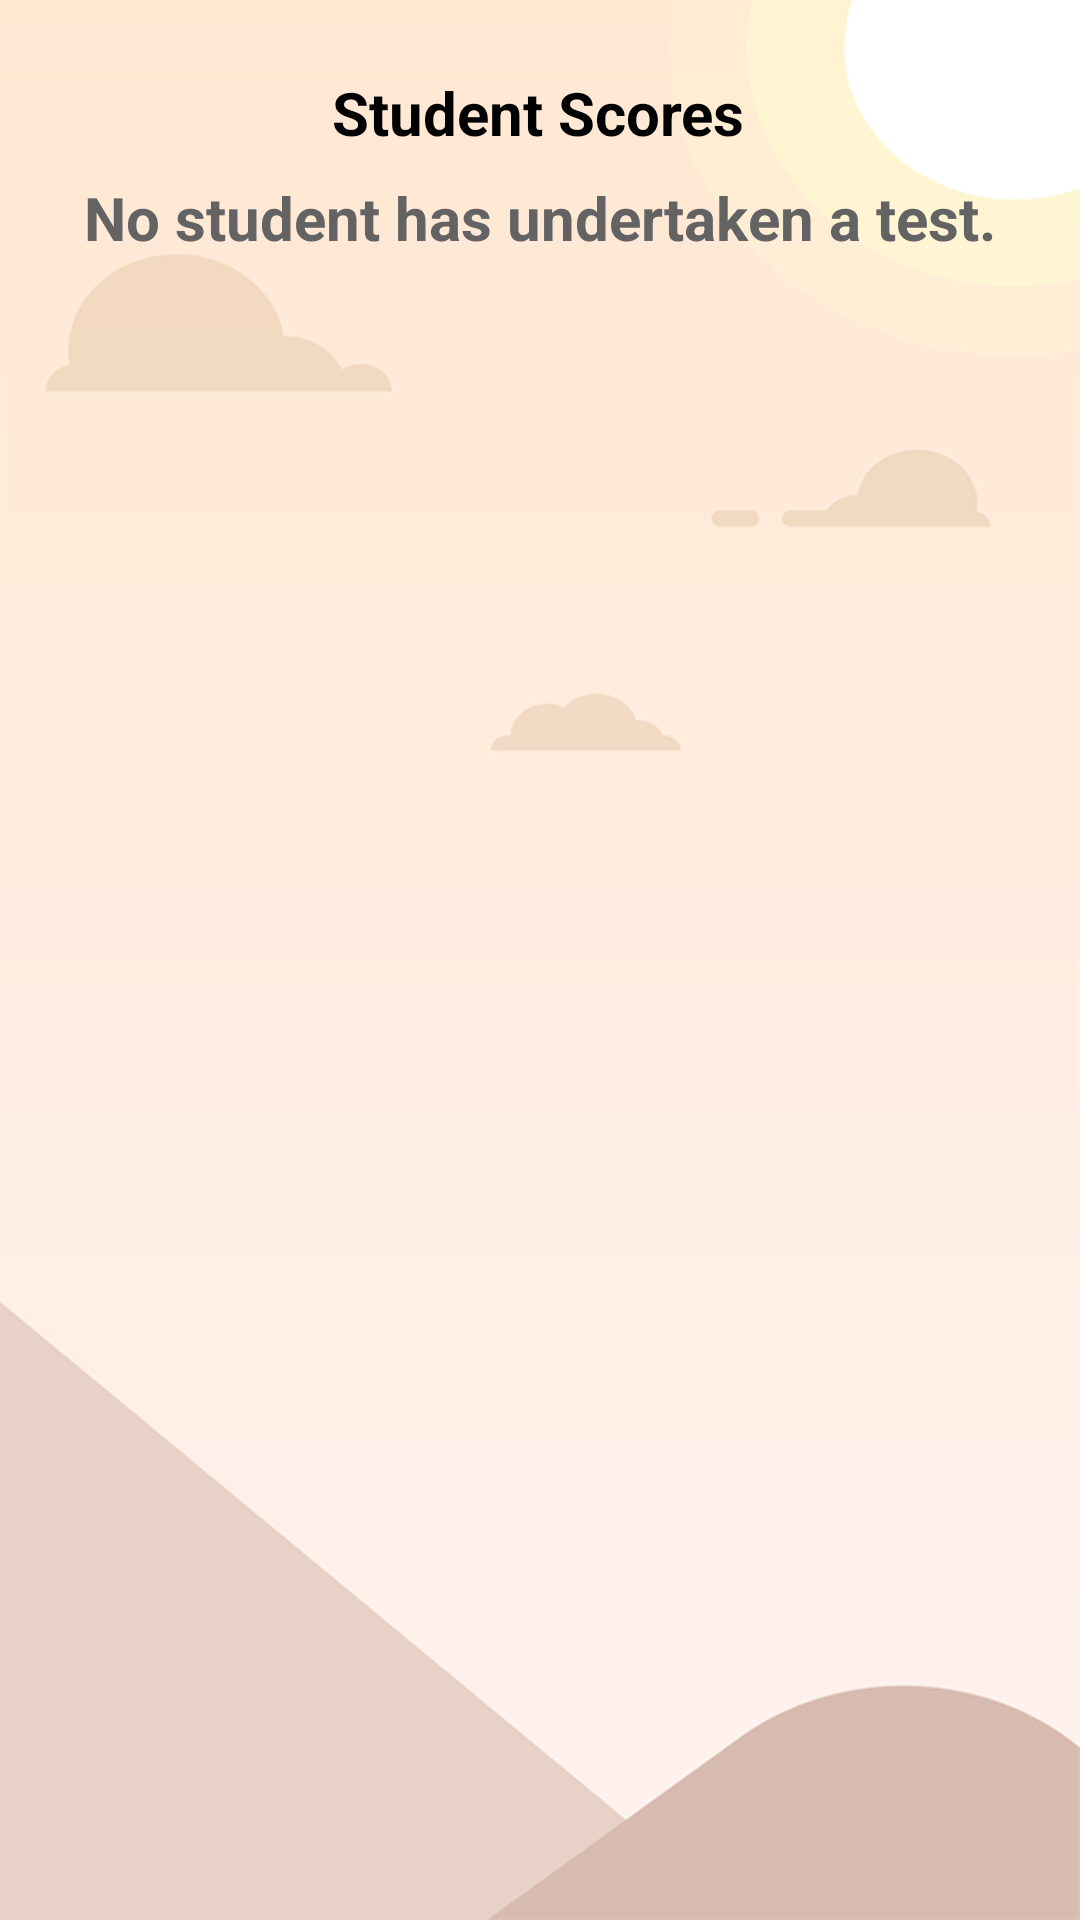

Write the Android layout XML for this screen, with the resource values it uses.
<!-- AndroidManifest.xml: application theme Theme.MathEd -->
<!-- res/layout/activity_student_score.xml -->
<?xml version="1.0" encoding="utf-8"?>
<androidx.constraintlayout.widget.ConstraintLayout xmlns:android="http://schemas.android.com/apk/res/android"
    xmlns:app="http://schemas.android.com/apk/res-auto"
    xmlns:tools="http://schemas.android.com/tools"
    android:layout_width="match_parent"
    android:layout_height="match_parent"
    android:background="@drawable/bg_pic"
    tools:context=".parent.StudentScoreActivity">

    <TextView
        android:id="@+id/textView3"
        android:layout_width="wrap_content"
        android:layout_height="wrap_content"
        android:layout_marginTop="24dp"
        android:text="Student Scores"
        android:textColor="@color/black"
        android:textSize="20sp"
        android:textStyle="bold"
        app:layout_constraintEnd_toEndOf="parent"
        app:layout_constraintHorizontal_bias="0.498"
        app:layout_constraintStart_toStartOf="parent"
        app:layout_constraintTop_toTopOf="parent" />

    <TextView
        android:id="@+id/empty"
        android:layout_width="wrap_content"
        android:layout_height="wrap_content"
        android:layout_marginTop="8dp"
        android:text="No student has undertaken a test."
        android:textColor="#636363"
        android:textSize="20sp"
        android:textStyle="bold"
        app:layout_constraintEnd_toEndOf="parent"
        app:layout_constraintStart_toStartOf="parent"
        app:layout_constraintTop_toBottomOf="@+id/textView3" />

    <androidx.recyclerview.widget.RecyclerView
        android:id="@+id/recycler_view"
        android:layout_width="396dp"
        android:layout_height="675dp"
        app:layout_constraintBottom_toBottomOf="parent"
        app:layout_constraintEnd_toEndOf="parent"
        app:layout_constraintStart_toStartOf="parent"
        app:layout_constraintTop_toBottomOf="@+id/textView3"
        app:layout_constraintVertical_bias="0.0" />
</androidx.constraintlayout.widget.ConstraintLayout>
<!-- resources referenced by this layout -->
<resources>
  <color name="black">#FF000000</color>
  <!-- drawable bg_pic: png bitmap (drawable-v24, 38460 bytes) -->
  <style name="Theme.MathEd" parent="Theme.MaterialComponents.DayNight.NoActionBar">
          
          <item name="colorPrimary">@color/purple_500</item>
          <item name="colorPrimaryVariant">@color/black</item>
          <item name="colorOnPrimary">@color/white</item>
          
          <item name="colorSecondary">@color/teal_200</item>
          <item name="colorSecondaryVariant">@color/teal_700</item>
          <item name="colorOnSecondary">@color/black</item>
          
          <item name="android:statusBarColor" tools:targetApi="l">@color/status_bar</item>
          
      </style>
  <color name="purple_500">#FF6200EE</color>
  <color name="white">#FFFFFFFF</color>
  <color name="teal_200">#FF03DAC5</color>
  <color name="teal_700">#FF018786</color>
  <color name="status_bar">#E8A73F</color>
</resources>
